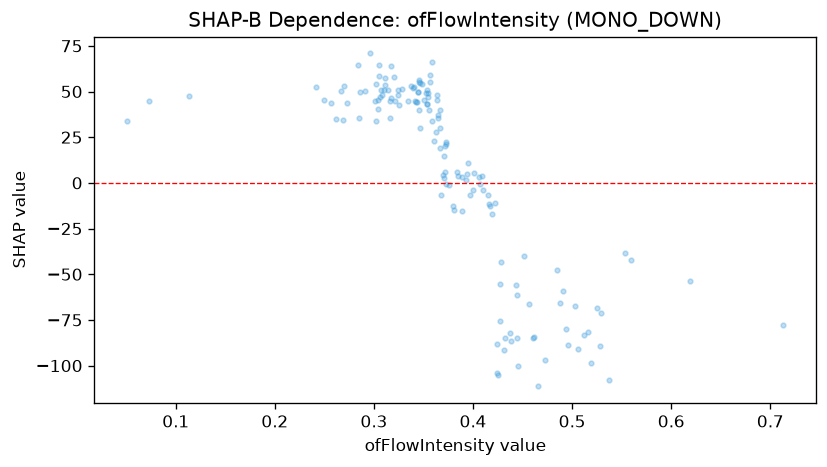

Data behind this chart, as committed beside it:
feature_value, shap_value
0.367, 39.73
0.355, 49.11
0.354, 50.98
0.367, 30.15
0.301, 44.54
0.372, 20.31
0.385, 3.687
0.314, 50.98
0.242, 52.53
0.397, -6.365
0.284, 64.42
0.334, 44.63
0.406, 3.035
0.38, -12.63
0.445, -100.3
0.285, 35.32
0.286, 49.48
0.425, -105.2
0.341, 44.91
0.344, 49.99
0.324, 47.92
0.395, 11.1
0.393, 1.433
0.444, -61.37
0.346, 39.94
0.438, -86.54
0.537, -107.9
0.113, 47.71
0.456, -66.54
0.461, -84.71
0.381, -15.1
0.506, -90.86
0.305, 64.31
0.462, -84.5
0.051, 34.03
0.503, -67.4
0.305, 58.56
0.368, -6.73
0.262, 34.93
0.389, 3.108
0.415, -6.482
0.25, 45.52
0.365, 35.38
0.344, 49.75
0.619, -53.74
0.384, 5.731
0.491, -59.13
0.431, -91.28
0.559, -42.38
0.417, -12.85
0.407, -0.3618
0.267, 50.37
0.307, 50.65
0.269, 34.48
0.316, 35.28
0.371, 14.86
0.337, 53.16
0.345, 56.23
0.302, 54.25
0.346, 55.09
... 85 more rows
